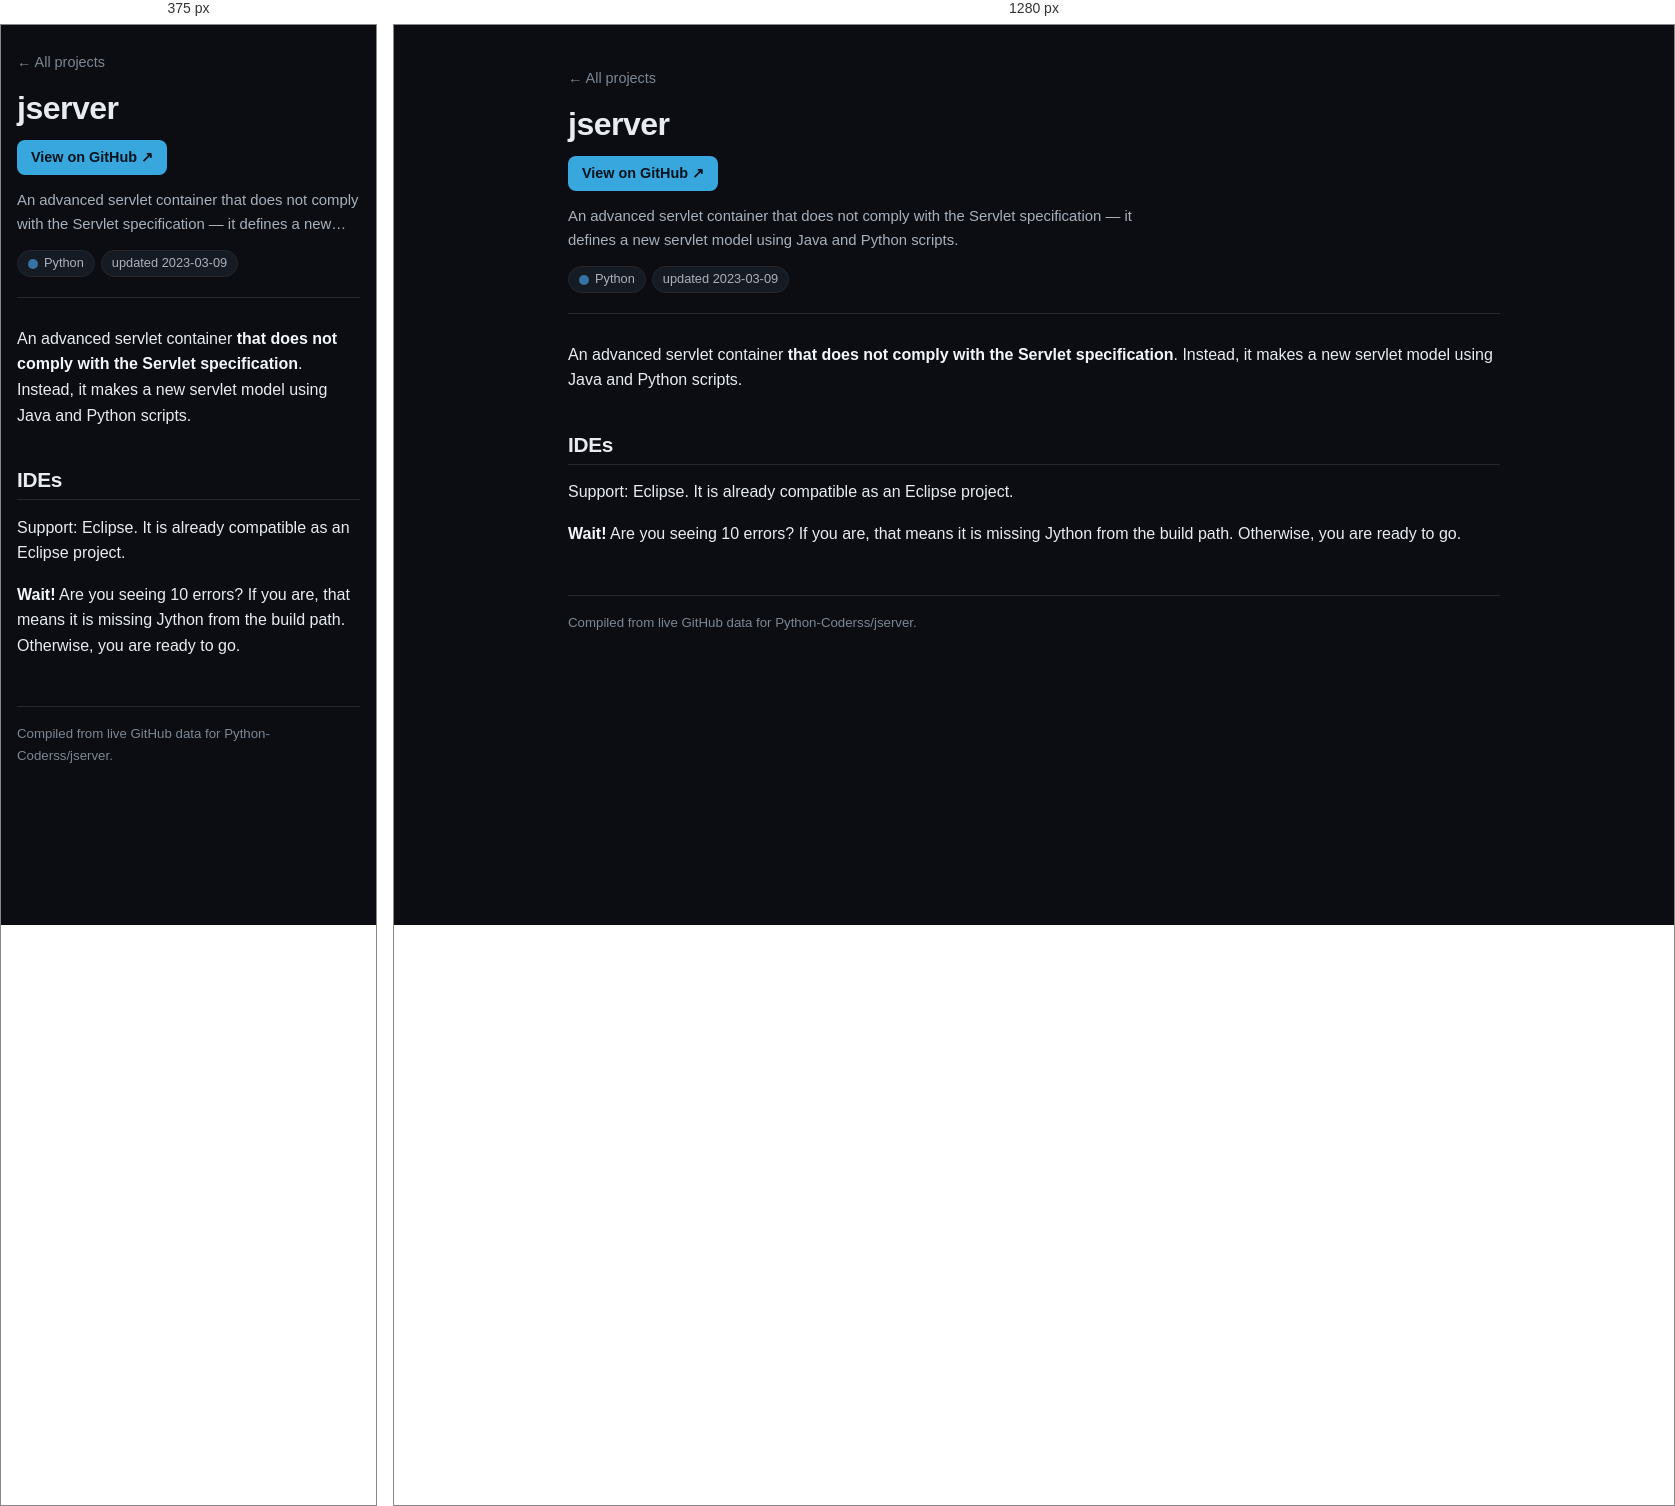
Rendered at 375 px and 1280 px, left to right.

<!-- file: jserver.html -->
<!DOCTYPE html>
<html lang="en">
<head>
<meta charset="UTF-8">
<meta name="viewport" content="width=device-width, initial-scale=1">
<title>jserver - Python-Coderss</title>
<link rel="stylesheet" href="../style.css">
</head>
<body>
<div class="wrap page">
<nav class="topnav"><a class="back" href="../index.html">&larr; All projects</a></nav>
<header class="repo-head">
<h1>jserver</h1>
<div class="repo-actions"><a class="btn" href="https://github.com/Python-Coderss/jserver" target="_blank" rel="noopener">View on GitHub ↗</a></div>
<p class="repo-desc">An advanced servlet container that does not comply with the Servlet specification — it defines a new servlet model using Java and Python scripts.</p>
<div class="chips"><span class="chip"><span class="lang-dot" style="background:#3572a5"></span>Python</span><span class="chip">updated 2023-03-09</span></div>
</header>
<main>
<article class="markdown-body readme">
<p>An advanced servlet container <strong>that does not comply with the Servlet specification</strong>. Instead, it makes a new servlet model using Java and Python scripts.</p>
<h2>IDEs</h2>
<p>Support: Eclipse. It is already compatible as an Eclipse project.</p>
<p><strong>Wait!</strong> Are you seeing 10 errors? If you are, that means it is missing Jython from the build path. Otherwise, you are ready to go.</p>
</article>
</main>
<footer class="site-foot">Compiled from live GitHub data for Python-Coderss/jserver.</footer>
</div>
</body>
</html>


/* @media block from style.css */
@media (max-width: 640px) {
  .mc-feature { flex-direction: column; align-items: flex-start; }
  .mc-connect { align-items: flex-start; }
}

/* @media block from style.css */
@media (max-width: 640px) {
  .wrap { padding: 24px 16px 48px; }
  .repo-card { flex-direction: column; align-items: flex-start; }
  .repo-meta { align-items: flex-start; white-space: normal; }
}